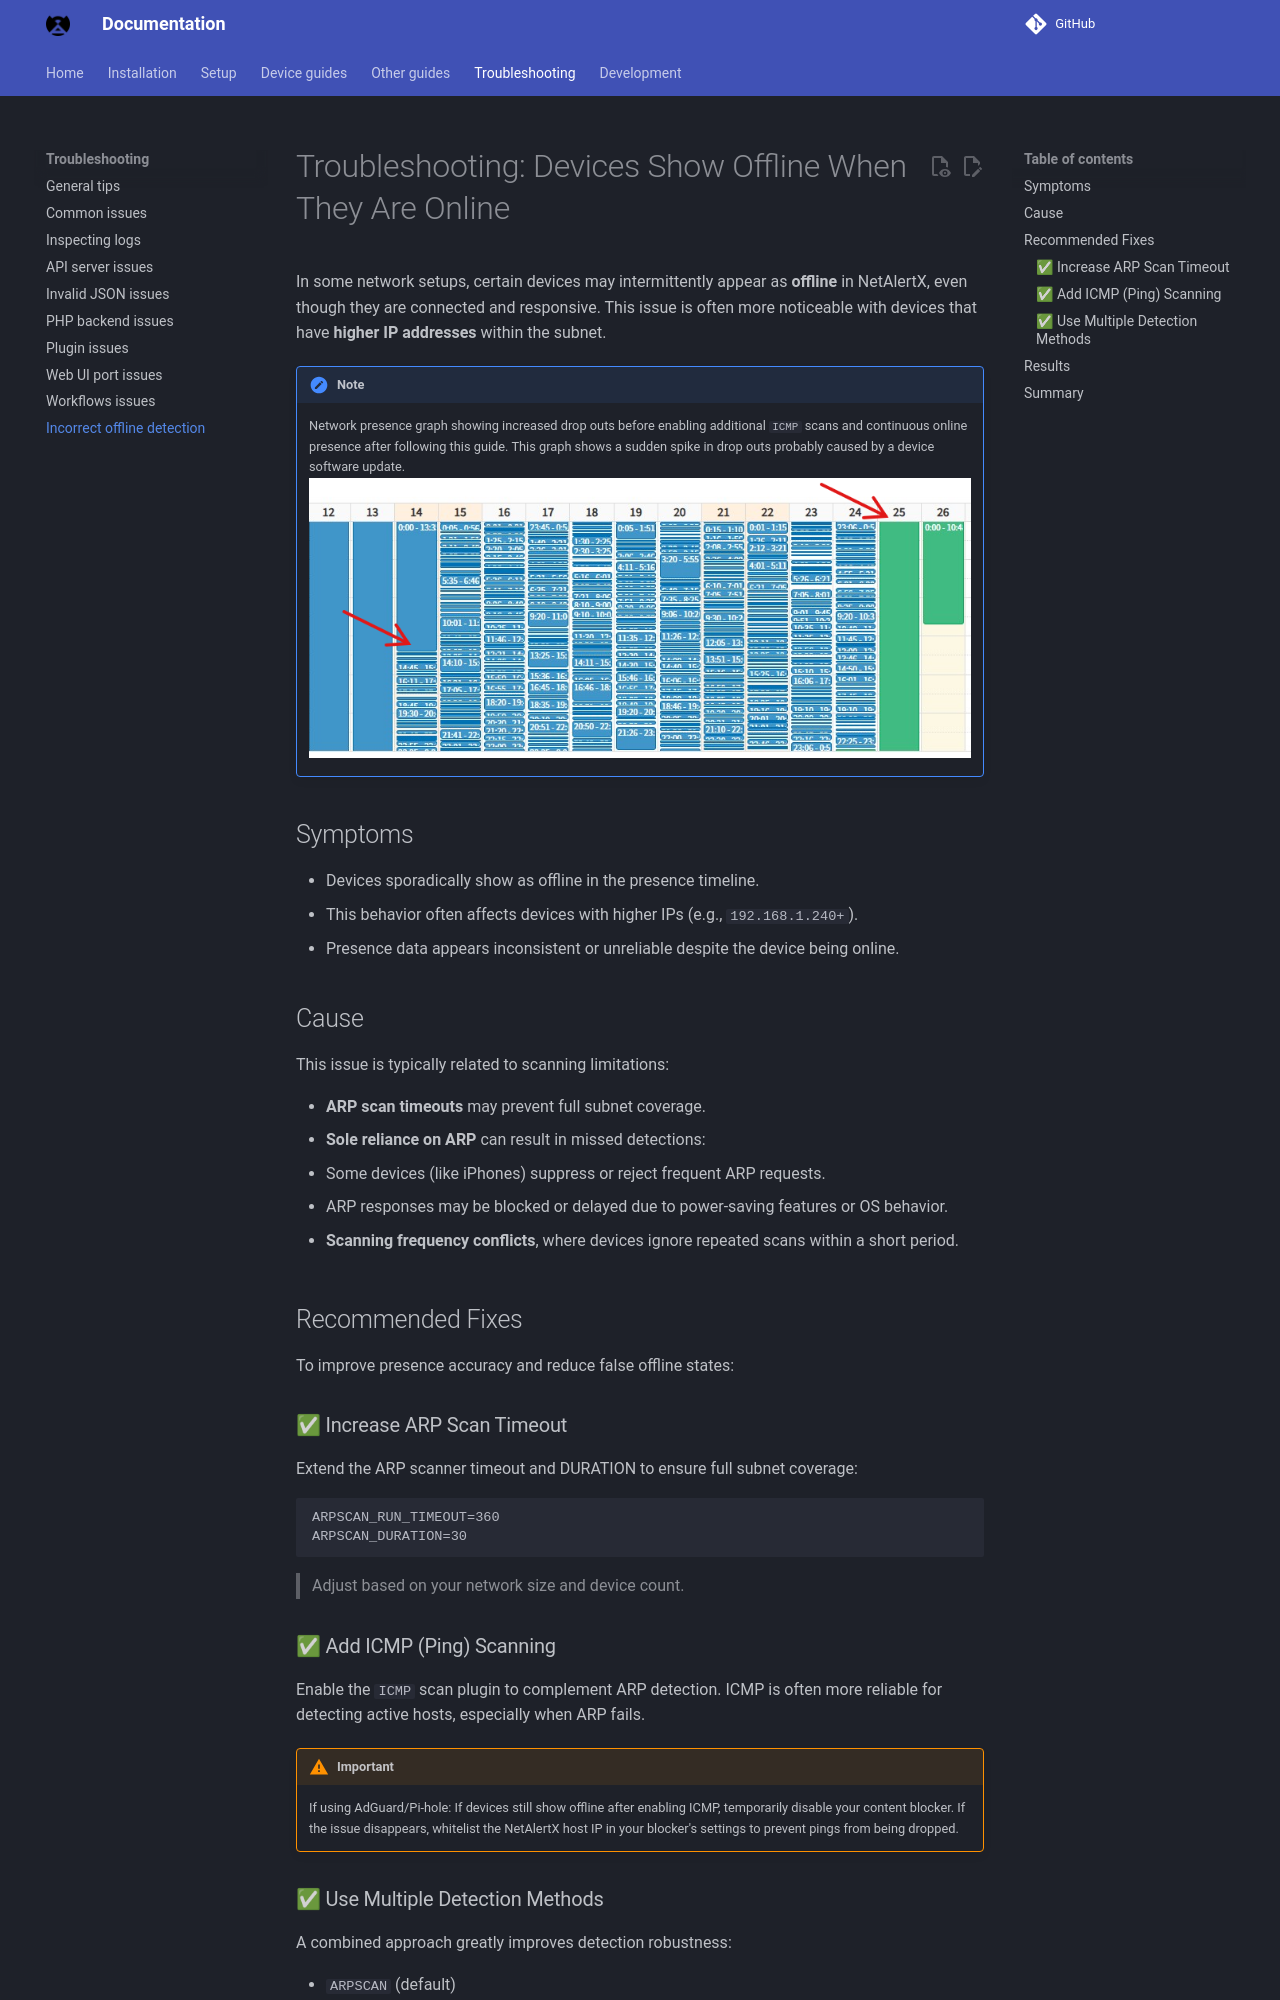

repository: bryanwills/NetAlertX · page: FIX_OFFLINE_DETECTION/index.html · generator: mkdocs

# Troubleshooting: Devices Show Offline When They Are Online

In some network setups, certain devices may intermittently appear as **offline** in NetAlertX, even though they are connected and responsive. This issue is often more noticeable with devices that have **higher IP addresses** within the subnet.

> [!NOTE]
>
> Network presence graph showing increased drop outs before enabling additional `ICMP` scans and continuous online presence after following this guide. This graph shows a sudden spike in drop outs probably caused by a device software update.
> ![before after presence](./img/FIX_OFFLINE_DETECTION/presence_graph_before_after.png)

## Symptoms

* Devices sporadically show as offline in the presence timeline.
* This behavior often affects devices with higher IPs (e.g., `192.168.1.240+`).
* Presence data appears inconsistent or unreliable despite the device being online.

## Cause

This issue is typically related to scanning limitations:

* **ARP scan timeouts** may prevent full subnet coverage.
* **Sole reliance on ARP** can result in missed detections:

  * Some devices (like iPhones) suppress or reject frequent ARP requests.
  * ARP responses may be blocked or delayed due to power-saving features or OS behavior.

* **Scanning frequency conflicts**, where devices ignore repeated scans within a short period.

## Recommended Fixes

To improve presence accuracy and reduce false offline states:

### ✅ Increase ARP Scan Timeout

Extend the ARP scanner timeout and DURATION to ensure full subnet coverage:

```env
ARPSCAN_RUN_TIMEOUT=360
ARPSCAN_DURATION=30
```

> Adjust based on your network size and device count.

### ✅ Add ICMP (Ping) Scanning

Enable the `ICMP` scan plugin to complement ARP detection. ICMP is often more reliable for detecting active hosts, especially when ARP fails.

> [!IMPORTANT]
> If using AdGuard/Pi-hole: If devices still show offline after enabling ICMP, temporarily disable your content blocker. If the issue disappears, whitelist the NetAlertX host IP in your blocker's settings to prevent pings from being dropped.
